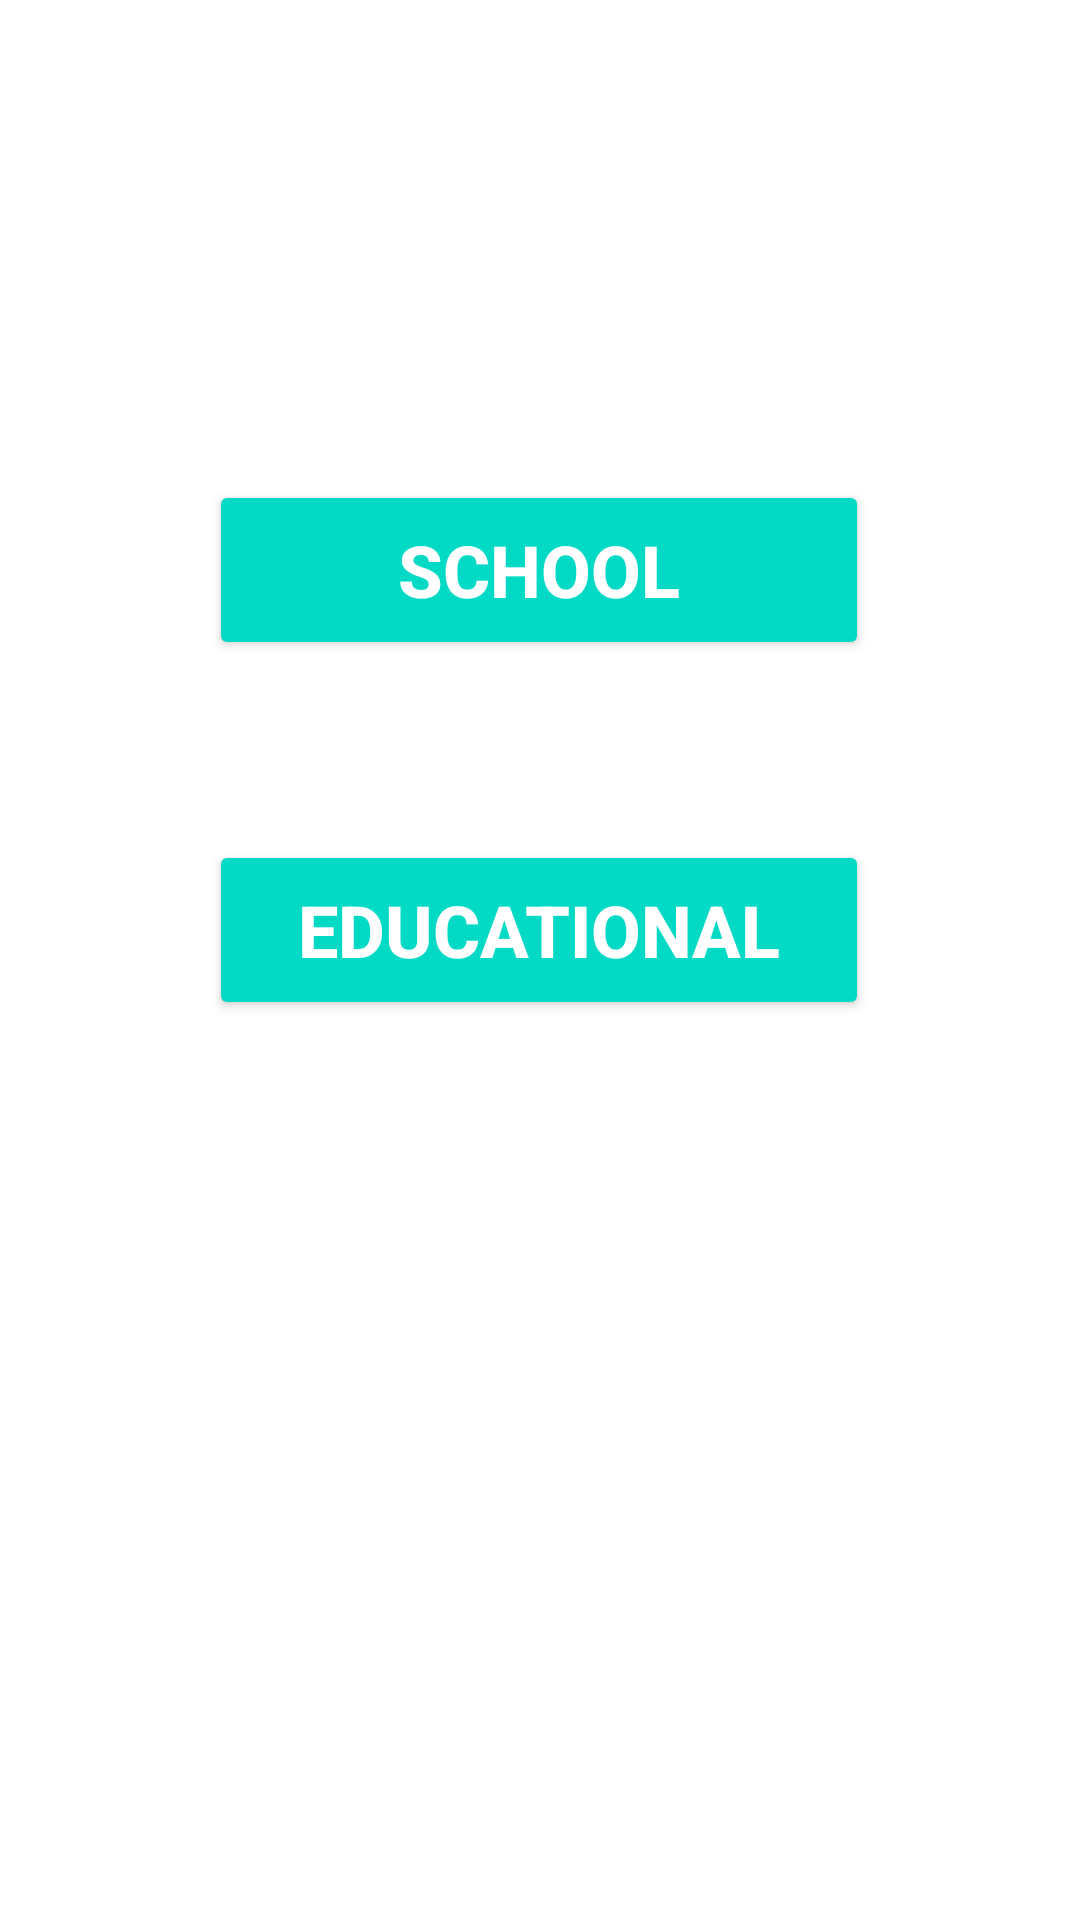

Here is an Android app screen rendered from its layout file. Give the layout XML and the strings, colors and styles it references.
<!-- AndroidManifest.xml: application theme Theme.LMSShine -->
<!-- res/layout/activity_l_material.xml -->
<?xml version="1.0" encoding="utf-8"?>
<androidx.constraintlayout.widget.ConstraintLayout xmlns:android="http://schemas.android.com/apk/res/android"
    xmlns:app="http://schemas.android.com/apk/res-auto"
    xmlns:tools="http://schemas.android.com/tools"
    android:layout_width="match_parent"
    android:layout_height="match_parent"
    android:background="@drawable/bb"
    tools:context=".LMaterial">

    <Button
        android:id="@+id/school"
        android:layout_width="220dp"
        android:layout_height="60dp"
        android:layout_marginTop="160dp"
        android:backgroundTint="@color/teal_200"
        android:text="School"
        android:textColor="@color/white"
        android:textSize="24sp"
        android:textStyle="bold"
        app:layout_constraintEnd_toEndOf="parent"
        app:layout_constraintHorizontal_bias="0.497"
        app:layout_constraintStart_toStartOf="parent"
        app:layout_constraintTop_toTopOf="parent" />

    <Button
        android:id="@+id/educational"
        android:layout_width="220dp"
        android:layout_height="60dp"
        android:layout_marginTop="60dp"
        android:backgroundTint="@color/teal_200"
        android:text="Educational"
        android:textColor="@color/white"
        android:textSize="24sp"
        android:textStyle="bold"
        app:layout_constraintEnd_toEndOf="@+id/school"
        app:layout_constraintHorizontal_bias="0.0"
        app:layout_constraintStart_toStartOf="@+id/school"
        app:layout_constraintTop_toBottomOf="@+id/school" />


</androidx.constraintlayout.widget.ConstraintLayout>
<!-- resources referenced by this layout -->
<resources>
  <style name="Theme.LMSShine" parent="Theme.MaterialComponents.DayNight.NoActionBar">
          
          <item name="colorPrimary">@color/purple_500</item>
          <item name="colorPrimaryVariant">@color/purple_700</item>
          <item name="colorOnPrimary">@color/white</item>
          
          <item name="colorSecondary">@color/teal_200</item>
          <item name="colorSecondaryVariant">@color/teal_700</item>
          <item name="colorOnSecondary">@color/black</item>
          
          <item name="android:statusBarColor" tools:targetApi="l">?attr/colorPrimaryVariant</item>
          
          <item name="cardViewStyle">@style/CardView.Light</item>
      </style>
  <!-- not gathered from this repository: default colours our renderer supplied (Android Studio template values) -->
  <color name="purple_500">#FF6200EE</color>
  <color name="purple_700">#FF3700B3</color>
  <color name="teal_200">#FF03DAC5</color>
  <color name="teal_700">#FF018786</color>
  <color name="black">#FF000000</color>
  <color name="white">#FFFFFFFF</color>
</resources>
